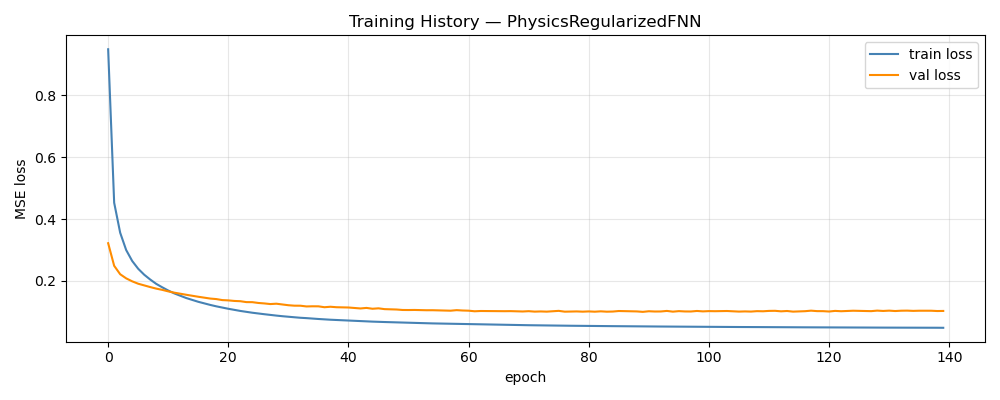

Values plotted in this chart, from the file beside it:
epoch, train_loss, val_loss, train_rmse, val_rmse
1, 0.9483, 0.3218, 0.8763, 0.1407
2, 0.4525, 0.2488, 0.6104, 0.1216
3, 0.3557, 0.2216, 0.5444, 0.1131
4, 0.2997, 0.2083, 0.5016, 0.1088
5, 0.2645, 0.1987, 0.4727, 0.1056
6, 0.2392, 0.1909, 0.4503, 0.1031
7, 0.2201, 0.1855, 0.4327, 0.1012
8, 0.2045, 0.1801, 0.4174, 0.09949
9, 0.1905, 0.1751, 0.4033, 0.09836
10, 0.1794, 0.1711, 0.3914, 0.09669
11, 0.169, 0.1662, 0.38, 0.0956
12, 0.1597, 0.1621, 0.3694, 0.09448
13, 0.1521, 0.1585, 0.3603, 0.09353
14, 0.1447, 0.1553, 0.3515, 0.09255
15, 0.1384, 0.1519, 0.3437, 0.09151
16, 0.1325, 0.1488, 0.336, 0.09119
17, 0.1273, 0.146, 0.3291, 0.09013
18, 0.1224, 0.143, 0.3225, 0.08891
19, 0.1179, 0.1413, 0.3161, 0.08864
20, 0.1139, 0.1381, 0.3104, 0.08746
21, 0.11, 0.1371, 0.3048, 0.08715
22, 0.1064, 0.1353, 0.2991, 0.0862
23, 0.103, 0.1344, 0.2941, 0.08607
24, 0.09997, 0.1315, 0.2893, 0.08521
25, 0.09723, 0.1314, 0.2848, 0.08514
26, 0.09474, 0.1288, 0.2807, 0.0842
27, 0.09242, 0.1273, 0.2768, 0.08387
28, 0.09015, 0.1252, 0.273, 0.08245
29, 0.08798, 0.1264, 0.2693, 0.08275
30, 0.086, 0.124, 0.2657, 0.08247
31, 0.08445, 0.1215, 0.263, 0.082
32, 0.08258, 0.12, 0.2597, 0.0812
33, 0.08095, 0.1199, 0.2565, 0.08082
34, 0.07981, 0.1176, 0.2546, 0.08016
35, 0.07824, 0.118, 0.2516, 0.07975
36, 0.07702, 0.1179, 0.2492, 0.0802
37, 0.07579, 0.115, 0.2469, 0.07931
38, 0.07466, 0.1165, 0.2447, 0.07955
39, 0.07374, 0.115, 0.243, 0.0789
40, 0.07285, 0.1145, 0.2413, 0.07914
41, 0.07168, 0.1141, 0.2389, 0.0789
42, 0.07092, 0.1126, 0.2374, 0.07797
43, 0.07005, 0.1111, 0.2359, 0.07782
44, 0.06924, 0.1128, 0.2343, 0.07819
45, 0.06852, 0.1101, 0.2331, 0.07732
46, 0.06801, 0.1115, 0.2323, 0.07715
47, 0.06721, 0.1089, 0.2307, 0.07651
48, 0.06663, 0.1084, 0.2298, 0.07684
49, 0.06605, 0.1077, 0.2288, 0.07636
50, 0.06551, 0.1061, 0.2279, 0.07575
51, 0.06497, 0.106, 0.2264, 0.07617
52, 0.06431, 0.1062, 0.225, 0.07588
53, 0.06389, 0.1057, 0.2238, 0.0753
54, 0.06323, 0.1053, 0.2219, 0.07535
55, 0.06275, 0.1053, 0.2207, 0.07523
56, 0.06237, 0.1048, 0.2195, 0.07546
57, 0.06182, 0.1042, 0.218, 0.07484
58, 0.06144, 0.1038, 0.2169, 0.0746
59, 0.06089, 0.1056, 0.2155, 0.07489
60, 0.06047, 0.1044, 0.2142, 0.07503
... 80 more rows
